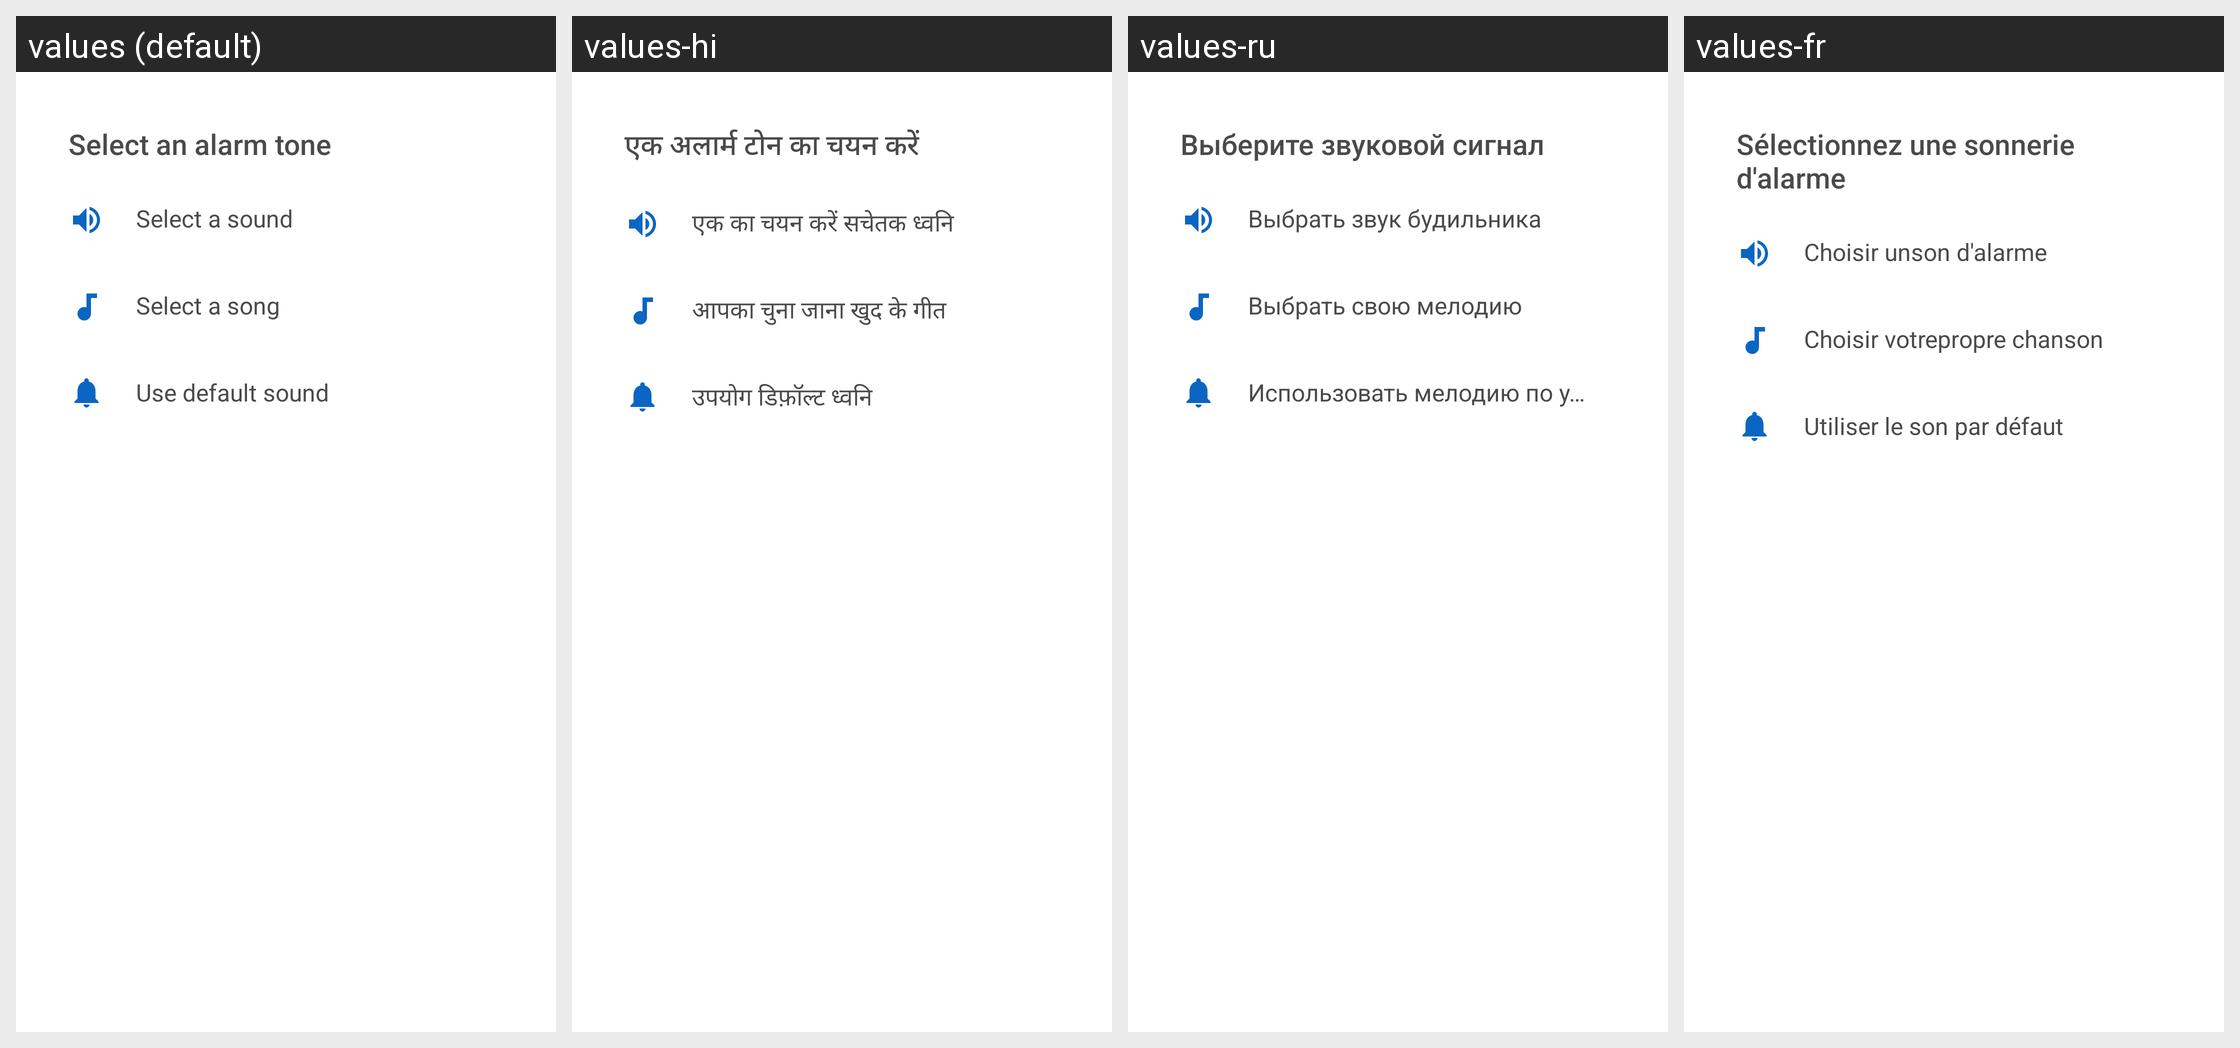

This grid shows one Android layout under several languages. Give, for every string resource on the screen, its name, the default text and each shown locale's text.
Android screen res/layout/ringtone_selection_dialog.xml rendered under 4 locales, left to right: values (default), values-hi, values-ru, values-fr. Device: Nexus 5 (rendered at 1080×1920; each locale shown at half size, 540×960, under a caption strip naming it); theme Theme.MaterialComponents.DayNight.NoActionBar.
Other locales in the repository, not shown: values-af, values-am, values-ar, values-as, values-az, values-be, values-bg, values-bn, values-bs, values-ca, values-cs, values-da, values-de, values-el, values-en-rGB, values-es, values-es-rUS, values-et, values-eu, values-fa, values-fi, values-fr-rCA, values-gl, values-gu, values-hr, values-hu, values-hy, values-in, values-is, values-it, values-iw, values-ja, values-ka, values-kk, values-km, values-kn, values-ko, values-ky, values-lo, values-lt, values-lv, values-mk, values-ml, values-mn, values-mr, values-ms, values-my, values-nb, values-ne, values-nl, values-or, values-pa, values-pl, values-pt, values-pt-rBR, values-pt-rPT, values-ro, values-si, values-sk, values-sl, values-sq, values-sr, values-sv, values-sw, values-ta, values-te, values-th, values-tl, values-tr, values-uk, values-ur, values-uz, values-vi, values-zh, values-zh-rCN, values-zh-rHK, values-zh-rTW, values-zu.
Strings drawn on this screen, with the default value and each locale's value (text and hints the layout hard-codes, and strings that could not be matched under every locale, appear in the picture but are not listed):

selectAnAlarmTone
  values: Select an alarm tone
  values-hi: एक अलार्म टोन का चयन करें
  values-ru: Выберите звуковой сигнал
  values-fr: Sélectionnez une sonnerie d'alarme

selectAlarmSound
  values: Select a sound
  values-hi: एक का चयन करें सचेतक ध्वनि
  values-ru: Выбрать звук будильника
  values-fr: Choisir unson d'alarme

selectYourSong
  values: Select a song
  values-hi: आपका चुना जाना खुद के गीत
  values-ru: Выбрать свою мелодию
  values-fr: Choisir votrepropre chanson

useDefaultSound
  values: Use default sound
  values-hi: उपयोग डिफ़ॉल्ट ध्वनि
  values-ru: Использовать мелодию по умолчанию
  values-fr: Utiliser le son par défaut
